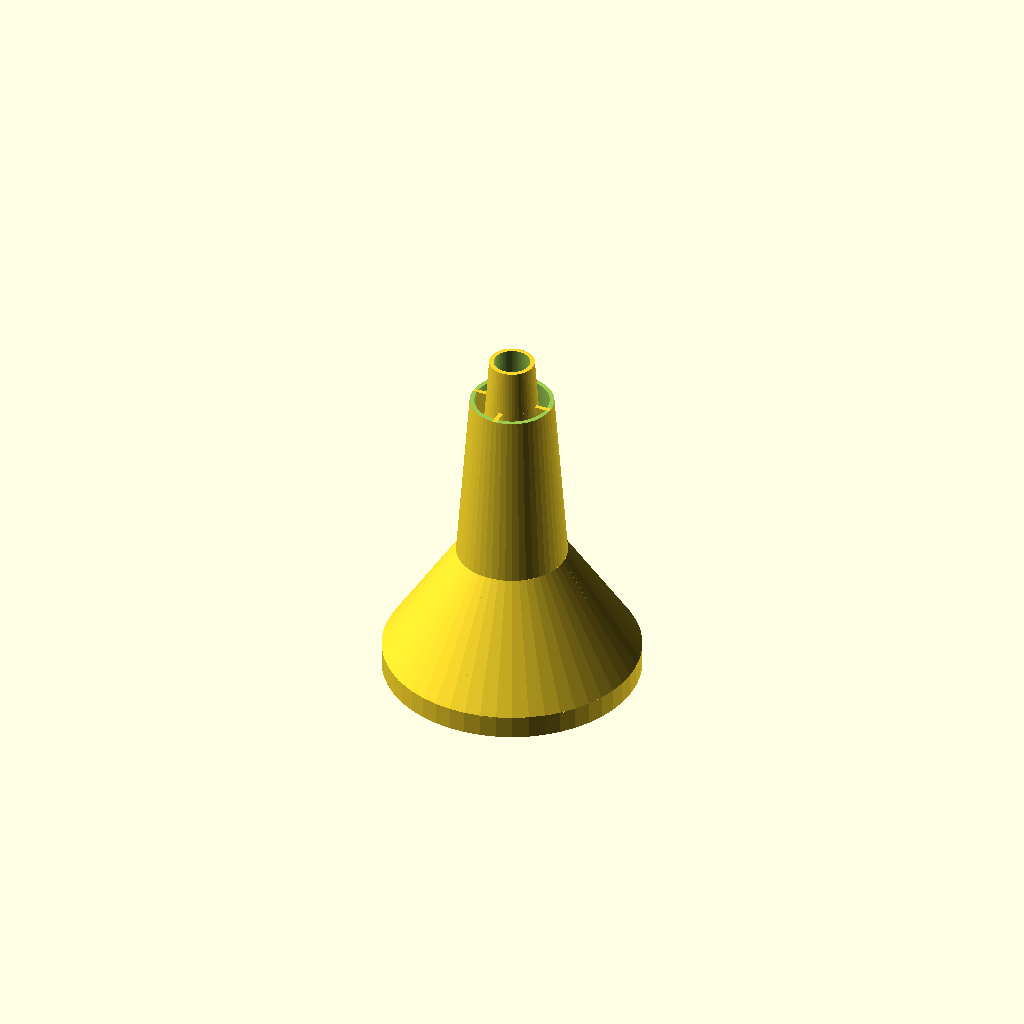
Cell 1: rendered with the file's own defaults.
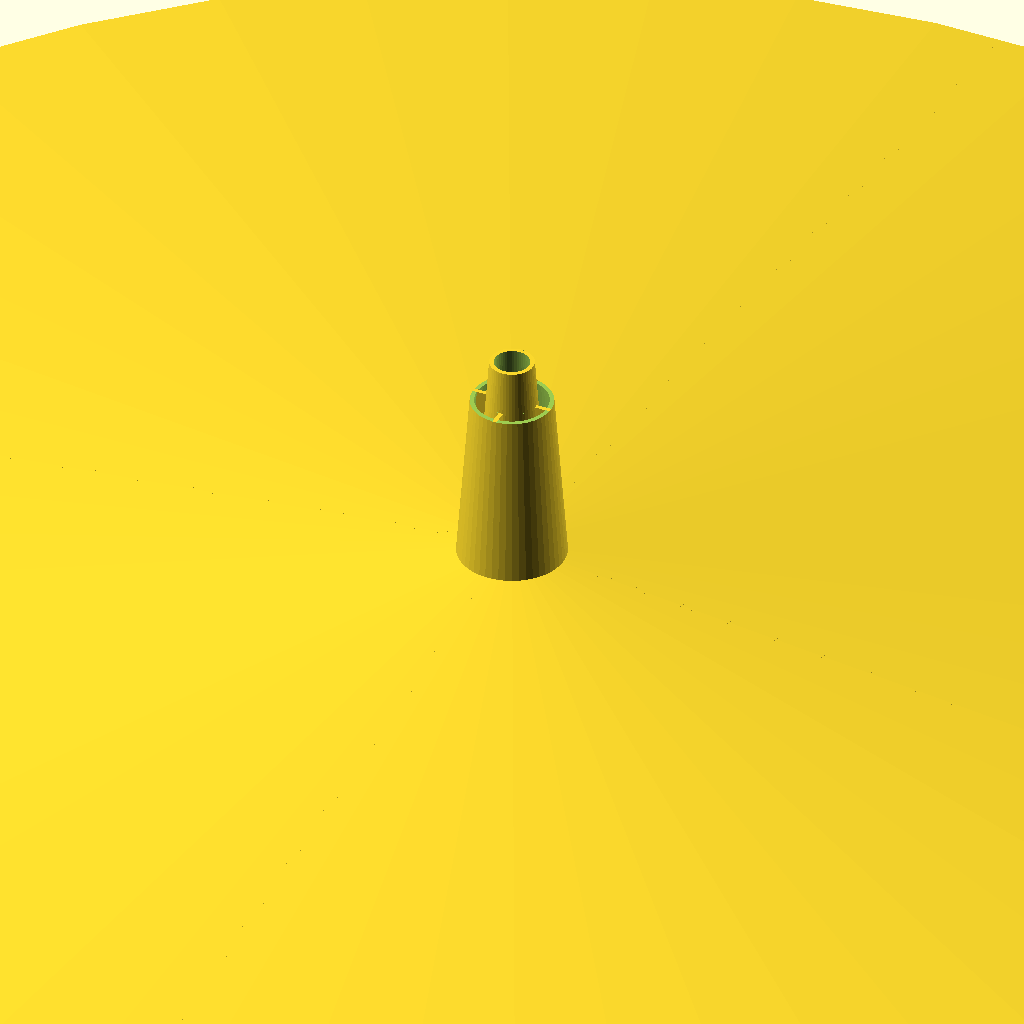
Cell 2: the same model with MouthD = 200.
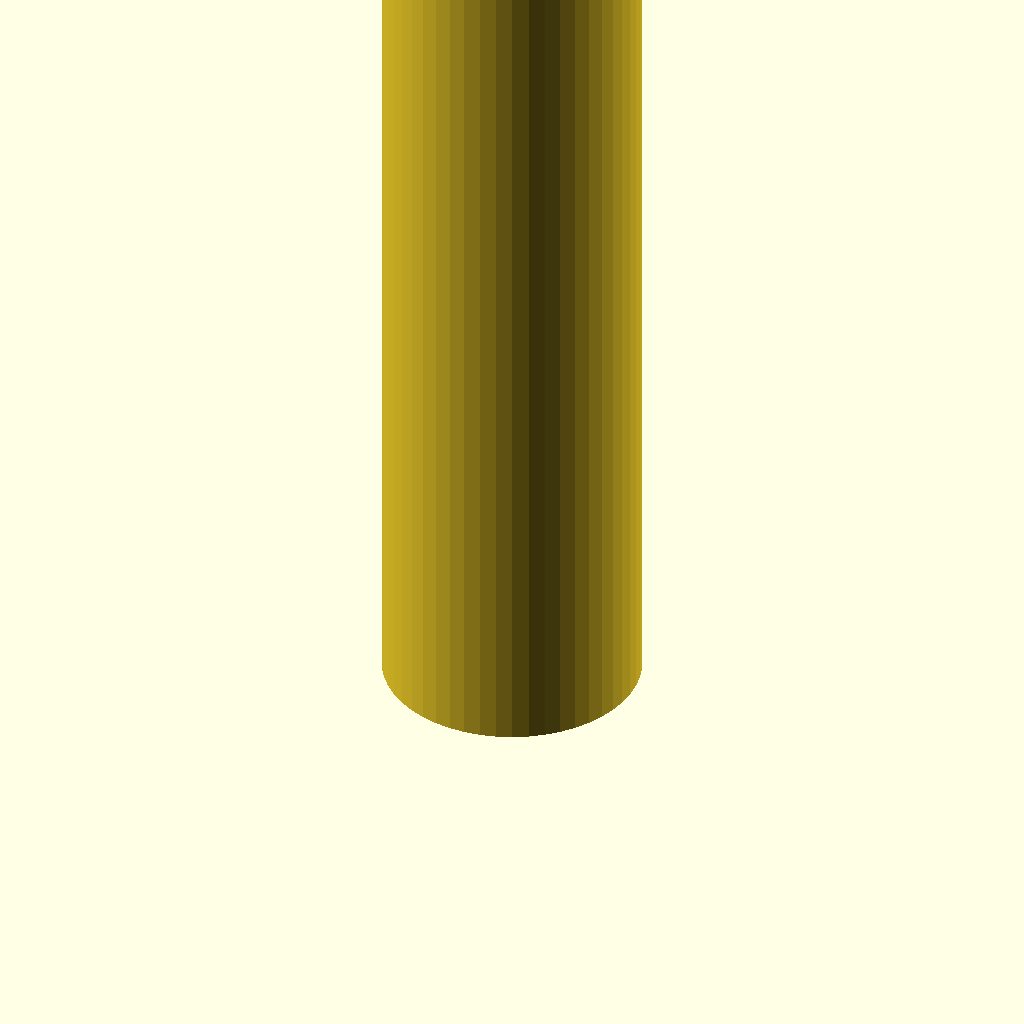
Cell 3: the same model with MouthL = 200.
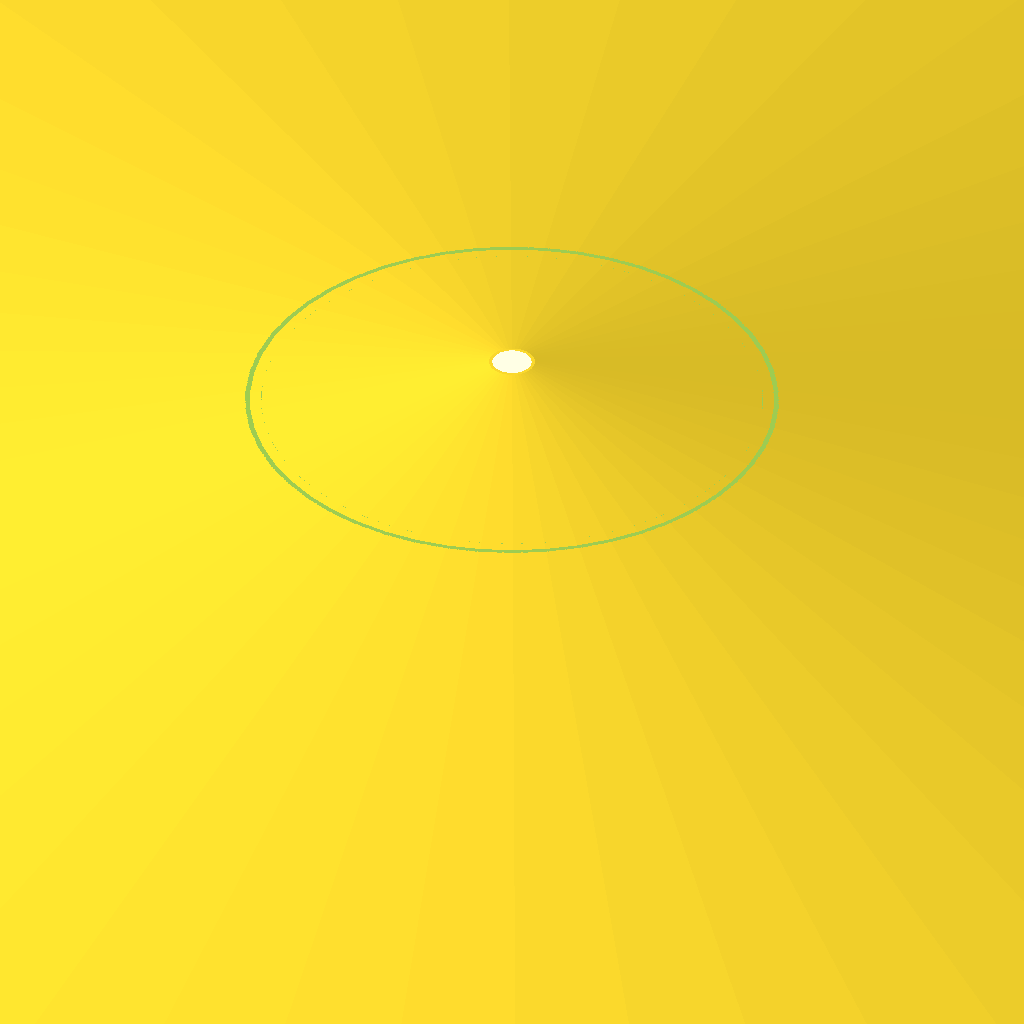
Cell 4: FunnelD = 200 (everything else at default).
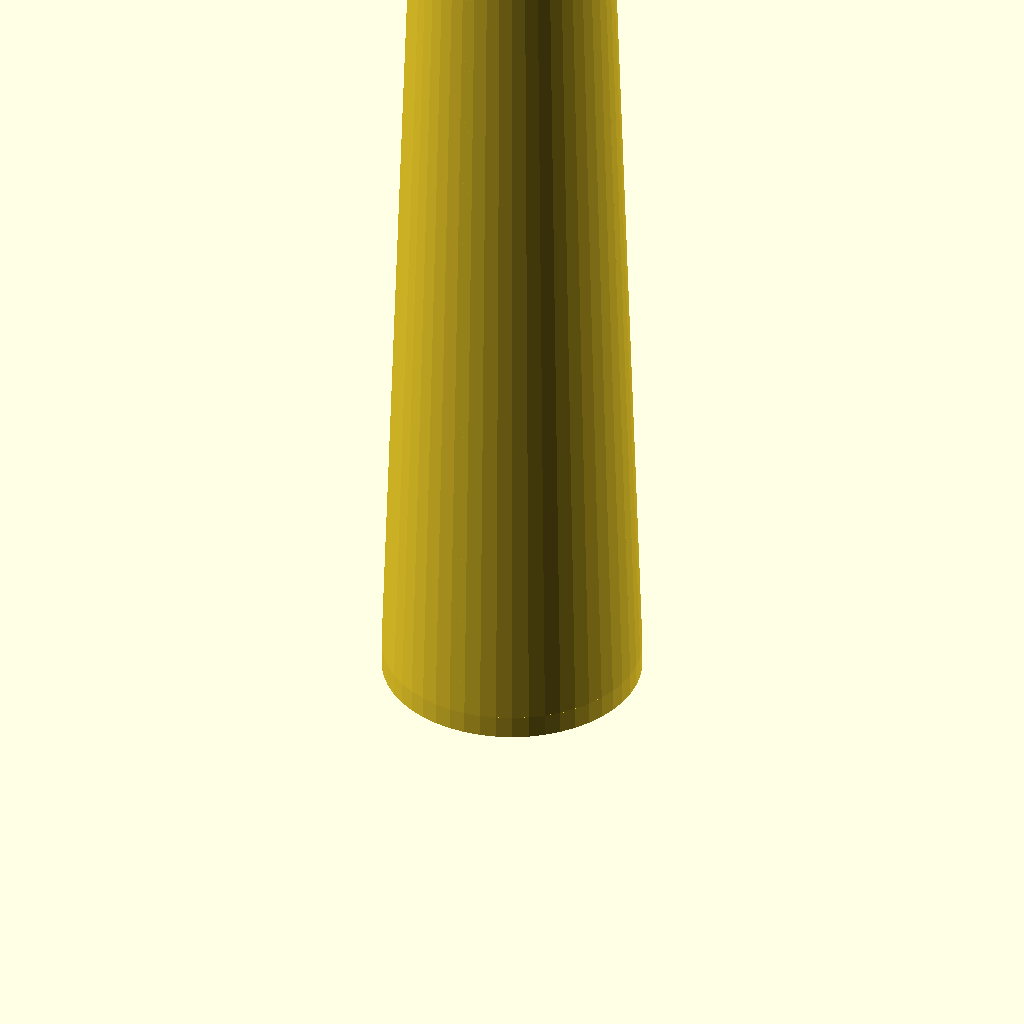
Cell 5: FunnelL = 200 (everything else at default).
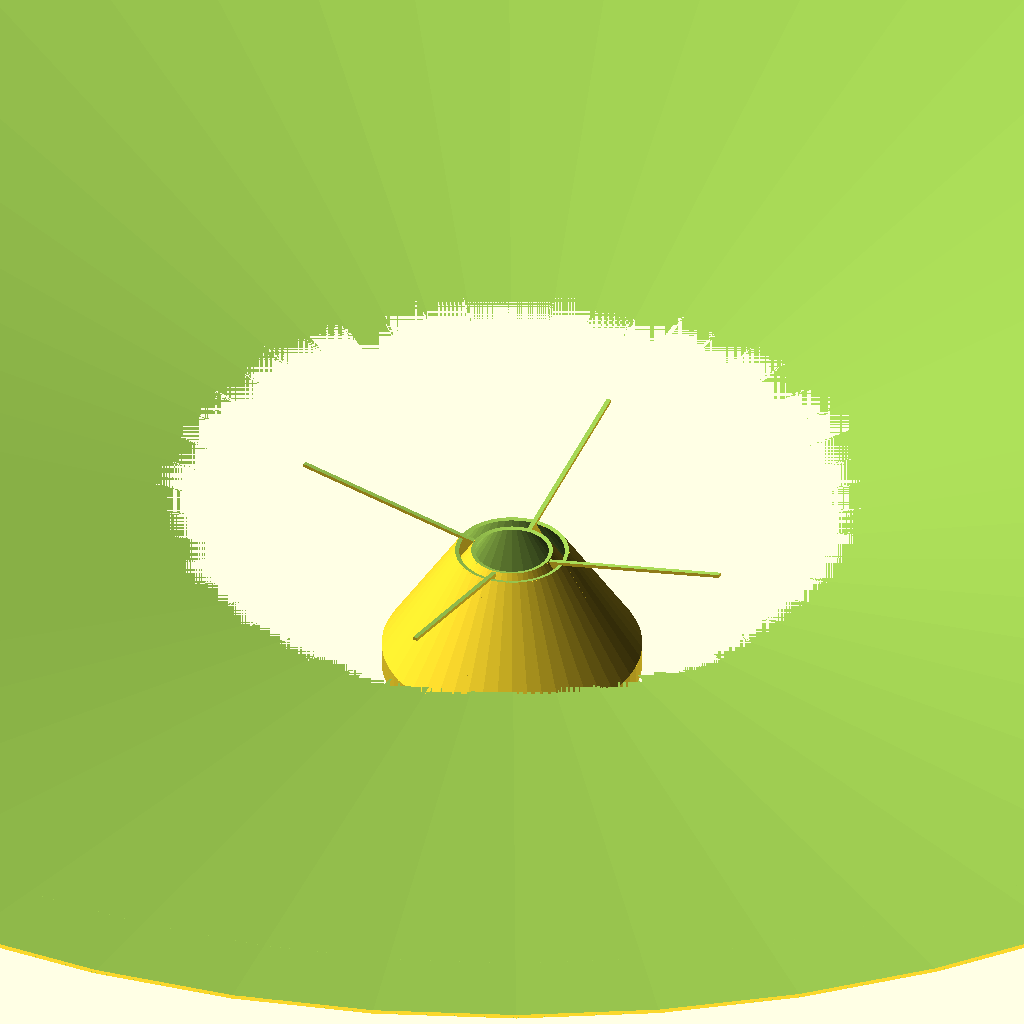
Cell 6 — NoseD set to 200, the other parameters unchanged.
All cells are drawn from one camera (rotation 55°, 0°, 25°, orthographic, colour scheme Cornfield), so only the parameter changes between them.
Source of the model, inputs/thingiverse/files/thing-440175/files/ZickFunnelA.scad:
//copyright 2014 Richard Swika (a.k.a. Zick)
//All Rights Reserved
//Rev. Orig - August 19, 2014 - Good for bottom filling resin molds
//Rev. A - August 24, 2014 - Added an option to add an outer air escape shell		
//	Revised Terminology
//										- We now call the very top of the funnel the Mouth
// 							    	    - The taperd part in the center is the Funnel
//										- The third secion we call the Nose
//Rev.B - March 25, 2016 - Updated to work with changes to customizer
/* [Dimensions] */

//Diameter of funnel mouth? (mm)
MouthD = 20; //[10:200]

//Length of funnel mouth? (mm)
MouthL = 2; //[0:200]

//Diameter at bottom of funnel taper? (mm)
FunnelD = 7; //[5:200]

//Length of funnel taper? (mm)
FunnelL = 10; //[10:200]

//Diameter of nose? (mm)
NoseD= 4; //[5:200]

//Length of nose? (mm)
NoseL = 20; //[0:200]

//Thickness of walls? (micron)
WallT = 400; //[300:5000] 

//Thickness of air escape (0 for none)? (micron)
AirEscapeT=1000; //[0:5000]

/* [Private] */
tiny=0.05;
$fn=50;
module funnel(MouthL,MouthD,FunnelL,FunnelD,NoseL,NoseD,WallT)
{
	translate([0,0,0]) 
		difference(){
			if (WallT)
			{
				union(){
					translate([0,0,(MouthL)/2]) 
					cylinder(d=MouthD,h=MouthL+tiny,center=true);
					translate([0,0,tiny+MouthL+FunnelL/2]) 
					cylinder(d1=MouthD,d2=FunnelD,h=FunnelL+tiny,center=true);
					translate([0,0,MouthL+FunnelL+NoseL/2]) 
					cylinder(d1=FunnelD,d2=NoseD,h=NoseL+tiny,center=true);
				}
			}
		translate([0,0,-tiny])
		union(){
			translate([0,0,(MouthL)/2]) 
			cylinder(d=MouthD-WallT*0.002,h=MouthL+2*tiny,center=true);
			translate([0,0,tiny+MouthL+FunnelL/2]) 
			cylinder(d1=MouthD-WallT*0.002,d2=FunnelD-WallT*0.002,h=FunnelL+2*tiny,center=true);
			translate([0,0,MouthL+FunnelL+NoseL/2]) 
			cylinder(d1=FunnelD-WallT*0.002,d2=NoseD-WallT*0.002,h=NoseL+4*tiny,center=true);
		}
	}
}



if (AirEscapeT)
{
	union(){
		//inside funnel
		funnel(MouthL,MouthD,FunnelL,FunnelD,NoseL,NoseD,WallT);
		//outside funnel
		difference(){
			funnel(MouthL,MouthD+AirEscapeT*0.002+WallT*0.002,
				FunnelL,FunnelD+AirEscapeT*0.002+WallT*0.002,NoseL,
				NoseD+AirEscapeT*0.002+WallT*0.002,WallT);
			//cut outside funnel short by 20% of nose length to proide a path for air to escape
			translate([0,0,MouthL+FunnelL+NoseL-NoseL/10]) 
			cylinder(d1=FunnelD*2,d2=NoseD*2,h=2*tiny+NoseL/5,center=true);
		}
		//supports
		intersection(){
			//outside funnel space (zero wall thickness makes it solid)
			funnel(MouthL,MouthD+AirEscapeT*0.002+WallT*0.002,
				FunnelL,FunnelD+AirEscapeT*0.002+WallT*0.002,NoseL,
				NoseD+AirEscapeT*0.002+WallT*0.002,0);
			difference(){
				translate([0,0,-NoseL/10+(MouthL+FunnelL+NoseL)/2]) 
				union(){
					cube([WallT/1000,MouthD*2,MouthL+FunnelL+NoseL-NoseL/5-2*tiny],center=true);
					cube([MouthD*2,WallT/1000,MouthL+FunnelL+NoseL-NoseL/5-2*tiny],center=true);
				}
				//subtract inside funnel space (less tiny)
				funnel(MouthL,MouthD-tiny,
					FunnelL,FunnelD-2*tiny,NoseL,
					NoseD-tiny,0);
			}
		}
	}
}
else
{
	funnel(MouthL,MouthD,FunnelL,FunnelD,NoseL,NoseD,WallT);
}
Customizer parameters (derived from the source; name, type, default, range or options):
MouthD: number, default 20, range 10 to 200
MouthL: number, default 2, range 0 to 200
FunnelD: number, default 7, range 5 to 200
FunnelL: number, default 10, range 10 to 200
NoseD: number, default 4, range 5 to 200
NoseL: number, default 20, range 0 to 200
WallT: number, default 400, range 300 to 5000
AirEscapeT: number, default 1000, range 0 to 5000
tiny: number, default 0.05
